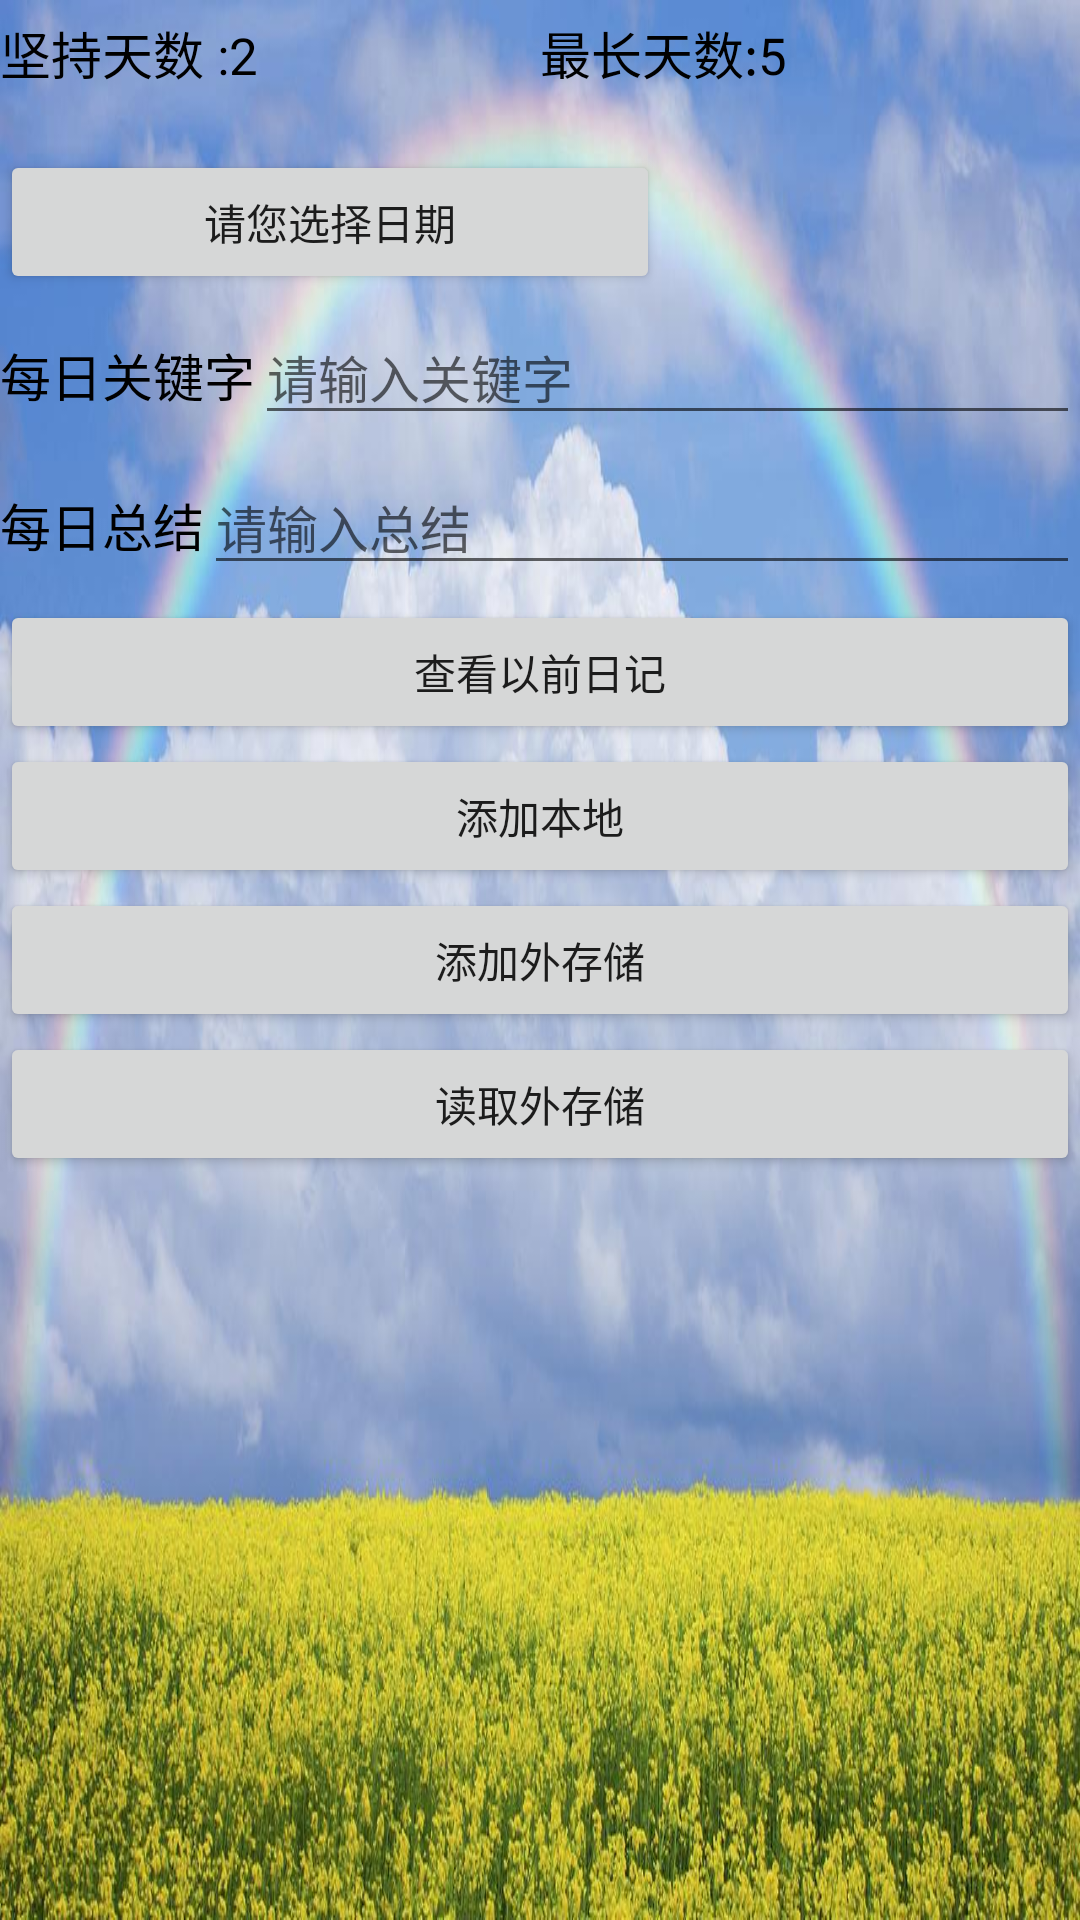

Produce the Android XML layout that renders to this screen, including the resource entries it uses.
<!-- AndroidManifest.xml: application theme Theme.Jump -->
<!-- res/layout/activity_first.xml -->
<?xml version="1.0" encoding="utf-8"?>
<LinearLayout xmlns:android="http://schemas.android.com/apk/res/android"
    xmlns:app="http://schemas.android.com/apk/res-auto"
    xmlns:tools="http://schemas.android.com/tools"
    android:layout_width="match_parent"
    android:layout_height="match_parent"
    android:orientation="vertical"
    android:background="@drawable/da">

    <LinearLayout
        android:layout_width="match_parent"
        android:layout_height="@dimen/item_layout_height"
        android:orientation="horizontal">
        <TextView
            android:id="@+id/tv_tianshu"
            android:layout_width="0dp"
            android:layout_weight="1"
            android:layout_height="match_parent"
            android:layout_marginTop="5dp"
            android:text="坚持天数 :2"
            android:textColor="@color/black"
            android:textSize="@dimen/common_font_size"/>
        <TextView
            android:id="@+id/zuichang"
            android:layout_width="0dp"
            android:layout_weight="1"
            android:layout_height="match_parent"
            android:layout_marginTop="5dp"
            android:text="最长天数:5"
            android:textColor="@color/black"
            android:textSize="@dimen/common_font_size"/>


    </LinearLayout>
    <LinearLayout
        android:layout_width="match_parent"
        android:layout_height="@dimen/item_layout_height"
        android:orientation="horizontal">
    <Button
        android:id="@+id/btn_date"
        android:layout_width="220dp"
        android:layout_height="wrap_content"
        android:text="请您选择日期"/>
    <TextView
        android:id="@+id/tv_date"
        android:layout_width="180sp"
        android:layout_height="match_parent"/>
    </LinearLayout>


    <LinearLayout
        android:layout_width="match_parent"
        android:layout_height="@dimen/item_layout_height"
        android:orientation="horizontal">
        <TextView
            android:id="@+id/tv_guanjianzi"
            android:layout_width="wrap_content"
            android:layout_height="match_parent"
            android:gravity="center"
            android:text="每日关键字"
            android:textColor="@color/black"
            android:textSize="@dimen/common_font_size"/>
        <EditText
            android:id="@+id/et_guanjianzi"
            android:layout_width="0dp"
            android:layout_weight="1"
            android:layout_height="match_parent"
            android:layout_marginTop="5dp"
            android:layout_marginBottom="5dp"
            android:hint="请输入关键字"
            android:inputType="textCapWords"
            android:maxLength="11"
            android:textColor="@color/black"
            android:textSize="@dimen/common_font_size"
            />

    </LinearLayout>

    <LinearLayout
        android:layout_width="match_parent"
        android:layout_height="@dimen/item_layout_height"
        android:orientation="horizontal">
        <TextView
            android:id="@+id/tv_zongjie"
            android:layout_width="wrap_content"
            android:layout_height="match_parent"
            android:gravity="center"
            android:text="每日总结"
            android:textColor="@color/black"
            android:textSize="@dimen/common_font_size"/>
        <EditText
            android:id="@+id/et_zongjie"
            android:layout_width="0dp"
            android:layout_weight="1"
            android:layout_height="match_parent"
            android:layout_marginTop="5dp"
            android:layout_marginBottom="5dp"
            android:hint="请输入总结"
            android:inputType="textCapWords"
            android:maxLength="100"
            android:textColor="@color/black"
            android:textSize="@dimen/common_font_size"
            />

    </LinearLayout>



    <Button
        android:id="@+id/btn_act_next"
        android:layout_width="match_parent"
        android:layout_height="wrap_content"
        android:text="查看以前日记"/>
    <Button
        android:id="@+id/btn_act_add"
        android:layout_width="match_parent"
        android:layout_height="wrap_content"
        android:text="添加本地"/>
    <Button
        android:id="@+id/btn_act_addwai"
        android:layout_width="match_parent"
        android:layout_height="wrap_content"
        android:text="添加外存储"/>
    <Button
        android:id="@+id/btn_act_read"
        android:layout_width="match_parent"
        android:layout_height="wrap_content"
        android:text="读取外存储"/>
    <TextView
        android:id="@+id/tv_txt"
        android:layout_width="match_parent"
        android:layout_height="wrap_content"
        android:text=""/>

</LinearLayout>
<!-- resources referenced by this layout -->
<resources>
  <dimen name="common_font_size">17sp</dimen>
  <dimen name="item_layout_height">50dp</dimen>
  <!-- drawable da: jpeg bitmap (drawable, 123724 bytes) -->
  <style name="Theme.Jump" parent="Theme.MaterialComponents.DayNight">
          
          <item name="colorPrimary">@color/purple_500</item>
          <item name="colorPrimaryVariant">@color/purple_700</item>
          <item name="colorOnPrimary">@color/white</item>
          
          <item name="colorSecondary">@color/teal_200</item>
          <item name="colorSecondaryVariant">@color/teal_700</item>
          <item name="colorOnSecondary">@color/black</item>
          
          <item name="android:statusBarColor">?attr/colorPrimaryVariant</item>
          
      </style>
  <!-- not gathered from this repository: default colours our renderer supplied (Android Studio template values) -->
  <color name="purple_500">#FF6200EE</color>
  <color name="purple_700">#FF3700B3</color>
  <color name="teal_200">#FF03DAC5</color>
  <color name="teal_700">#FF018786</color>
  <color name="black">#FF000000</color>
  <color name="white">#FFFFFFFF</color>
</resources>
